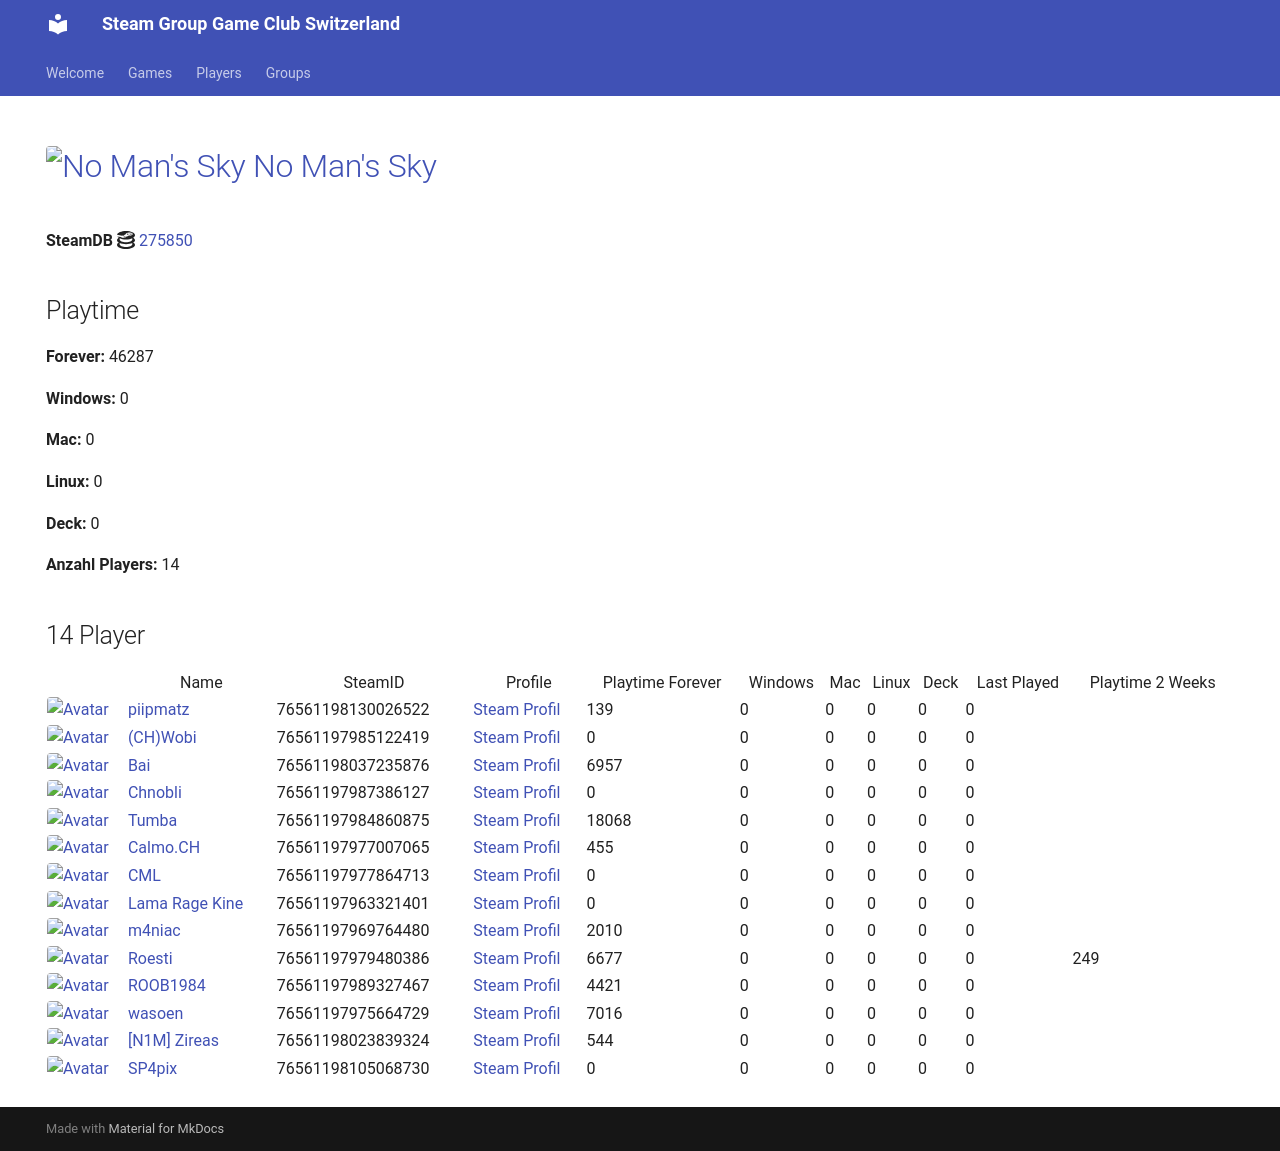

repository: Game-Club-Switzerland/steam.gameclub.ch · page: game/275850/index.html · generator: mkdocs

---
hide:
  - navigation
  - toc
---
# <a href="https://store.steampowered.com/app/275850"><img src="https://media.steampowered.com/steamcommunity/public/images/apps/275850/fccb20f309ac5ae05b3cb4576a8a3357edf86f2e.jpg" alt="No Man's Sky" style="width:32px;height:32px;border-radius:4px;" /> No Man's Sky</a>

**SteamDB :simple-steamdb:** <a href="https://steamdb.info/app/275850">275850</a>

## Playtime

**Forever:** 39302

**Windows:** 0

**Mac:** 0

**Linux:** 0

**Deck:** 0

**Anzahl Players:** 15
## 15 Player

<table id="charts-table" class="display" style="width:100%">
            <thead>
                <tr>
                    <th></th>
                    <th>Name</th>
                    <th>SteamID</th>
                    <th>Profile</th>
                    <th>Playtime Forever</th>
                    <th>Windows</th>
                    <th>Mac</th>
                    <th>Linux</th>
                    <th>Deck</th>
                    <th>Last Played</th>
                    <th>Playtime 2 Weeks</th>
                </tr>
            </thead>
            <tbody>
        <tr>
<td><a href="/player/76561198037235876" target="_blank" title="Bai"><img src="https://avatars.steamstatic.com/ff66d7ecdb46a2149b8a34f896885c36a533e130_full.jpg" alt="Avatar" style="width:48px;height:48px;border-radius:4px;"></a></td><td><a href="/player/76561198037235876" target="_blank" title="Bai">Bai</a></td><td>76561198037235876</td><td><a href="https://steamcommunity.com/profiles/76561198037235876/" target="_blank">Steam Profil</a></td><td>6957</td><td>0</td><td>0</td><td>0</td><td>0</td><td>0</td><td></td></tr>
<tr>
<td><a href="/player/76561197987386127" target="_blank" title="Chnobli"><img src="https://avatars.steamstatic.com/3141d19096a1e3bfb9163590d1aee7a277a408ee_full.jpg" alt="Avatar" style="width:48px;height:48px;border-radius:4px;"></a></td><td><a href="/player/76561197987386127" target="_blank" title="Chnobli">Chnobli</a></td><td>76561197987386127</td><td><a href="https://steamcommunity.com/profiles/76561197987386127/" target="_blank">Steam Profil</a></td><td>0</td><td>0</td><td>0</td><td>0</td><td>0</td><td>0</td><td></td></tr>
<tr>
<td><a href="/player/76561197985122419" target="_blank" title="(CH)Wobi"><img src="https://avatars.steamstatic.com/d54bb79ee87c2fb8393656d125a3ddd8eceb38ab_full.jpg" alt="Avatar" style="width:48px;height:48px;border-radius:4px;"></a></td><td><a href="/player/76561197985122419" target="_blank" title="(CH)Wobi">(CH)Wobi</a></td><td>76561197985122419</td><td><a href="https://steamcommunity.com/id/4wobi/" target="_blank">Steam Profil</a></td><td>0</td><td>0</td><td>0</td><td>0</td><td>0</td><td>0</td><td></td></tr>
<tr>
<td><a href="/player/76561197977864713" target="_blank" title="CML"><img src="https://avatars.steamstatic.com/a52dfe7d3ee19120d8b9b8722f269d6aeb35bd93_full.jpg" alt="Avatar" style="width:48px;height:48px;border-radius:4px;"></a></td><td><a href="/player/76561197977864713" target="_blank" title="CML">CML</a></td><td>76561197977864713</td><td><a href="https://steamcommunity.com/profiles/76561197977864713/" target="_blank">Steam Profil</a></td><td>0</td><td>0</td><td>0</td><td>0</td><td>0</td><td>0</td><td></td></tr>
<tr>
<td><a href="/player/76561197963321401" target="_blank" title="Lama Rage Kine"><img src="https://avatars.steamstatic.com/baf3f1e4fe88fff5f7b21b537acda40c52ec0d56_full.jpg" alt="Avatar" style="width:48px;height:48px;border-radius:4px;"></a></td><td><a href="/player/76561197963321401" target="_blank" title="Lama Rage Kine">Lama Rage Kine</a></td><td>76561197963321401</td><td><a href="https://steamcommunity.com/id/dakine85/" target="_blank">Steam Profil</a></td><td>0</td><td>0</td><td>0</td><td>0</td><td>0</td><td>0</td><td></td></tr>
<tr>
<td><a href="/player/76561197969764480" target="_blank" title="m4niac"><img src="https://avatars.steamstatic.com/7d4a07b7909b83ce6e61db85a98ab4e315c3e6b2_full.jpg" alt="Avatar" style="width:48px;height:48px;border-radius:4px;"></a></td><td><a href="/player/76561197969764480" target="_blank" title="m4niac">m4niac</a></td><td>76561197969764480</td><td><a href="https://steamcommunity.com/profiles/76561197969764480/" target="_blank">Steam Profil</a></td><td>1923</td><td>0</td><td>0</td><td>0</td><td>0</td><td>0</td><td></td></tr>
<tr>
<td><a href="/player/76561197975971094" target="_blank" title="Marco-san"><img src="https://avatars.steamstatic.com/1549337b38219866faf5f61197e2302e5618ec0e_full.jpg" alt="Avatar" style="width:48px;height:48px;border-radius:4px;"></a></td><td><a href="/player/76561197975971094" target="_blank" title="Marco-san">Marco-san</a></td><td>76561197975971094</td><td><a href="https://steamcommunity.com/profiles/76561197975971094/" target="_blank">Steam Profil</a></td><td>0</td><td>0</td><td>0</td><td>0</td><td>0</td><td>0</td><td></td></tr>
<tr>
<td><a href="/player/76561198130026522" target="_blank" title="piipmatz"><img src="https://avatars.steamstatic.com/d80dda23bd7aac56321ff3e591ac4ad9cdee53e6_full.jpg" alt="Avatar" style="width:48px;height:48px;border-radius:4px;"></a></td><td><a href="/player/76561198130026522" target="_blank" title="piipmatz">piipmatz</a></td><td>76561198130026522</td><td><a href="https://steamcommunity.com/id/piipmatz_ch/" target="_blank">Steam Profil</a></td><td>139</td><td>0</td><td>0</td><td>0</td><td>0</td><td>0</td><td></td></tr>
<tr>
<td><a href="/player/76561197979480386" target="_blank" title="Roesti"><img src="https://avatars.steamstatic.com/d11c33497819af95e1c7f16ea77362f87b76117d_full.jpg" alt="Avatar" style="width:48px;height:48px;border-radius:4px;"></a></td><td><a href="/player/76561197979480386" target="_blank" title="Roesti">Roesti</a></td><td>76561197979480386</td><td><a href="https://steamcommunity.com/profiles/76561197979480386/" target="_blank">Steam Profil</a></td><td>332</td><td>0</td><td>0</td><td>0</td><td>0</td><td>0</td><td>1</td></tr>
<tr>
<td><a href="/player/76561197989327467" target="_blank" title="ROOB1984"><img src="https://avatars.steamstatic.com/f435dd79466196cdb7b9e6b507dcdfac7d39657e_full.jpg" alt="Avatar" style="width:48px;height:48px;border-radius:4px;"></a></td><td><a href="/player/76561197989327467" target="_blank" title="ROOB1984">ROOB1984</a></td><td>76561197989327467</td><td><a href="https://steamcommunity.com/profiles/76561197989327467/" target="_blank">Steam Profil</a></td><td>4420</td><td>0</td><td>0</td><td>0</td><td>0</td><td>0</td><td></td></tr>
<tr>
<td><a href="/player/76561197984860875" target="_blank" title="Tumba"><img src="https://avatars.steamstatic.com/897c109fd930143c3d84e2bd02d85f804f7d89a1_full.jpg" alt="Avatar" style="width:48px;height:48px;border-radius:4px;"></a></td><td><a href="/player/76561197984860875" target="_blank" title="Tumba">Tumba</a></td><td>76561197984860875</td><td><a href="https://steamcommunity.com/profiles/76561197984860875/" target="_blank">Steam Profil</a></td><td>17444</td><td>0</td><td>0</td><td>0</td><td>0</td><td>0</td><td></td></tr>
<tr>
<td><a href="/player/76561197975664729" target="_blank" title="wasoen"><img src="https://avatars.steamstatic.com/8ee1103f621f0eae96cb5008ec3253703ac256ae_full.jpg" alt="Avatar" style="width:48px;height:48px;border-radius:4px;"></a></td><td><a href="/player/76561197975664729" target="_blank" title="wasoen">wasoen</a></td><td>76561197975664729</td><td><a href="https://steamcommunity.com/id/wasoen/" target="_blank">Steam Profil</a></td><td>7016</td><td>0</td><td>0</td><td>0</td><td>0</td><td>0</td><td></td></tr>
<tr>
<td><a href="/player/76561198023839324" target="_blank" title="[N1M] Zireas"><img src="https://avatars.steamstatic.com/b053cb698df6607c8515bebff0f89d9c9bcb1c08_full.jpg" alt="Avatar" style="width:48px;height:48px;border-radius:4px;"></a></td><td><a href="/player/76561198023839324" target="_blank" title="[N1M] Zireas">[N1M] Zireas</a></td><td>76561198023839324</td><td><a href="https://steamcommunity.com/profiles/76561198023839324/" target="_blank">Steam Profil</a></td><td>544</td><td>0</td><td>0</td><td>0</td><td>0</td><td>0</td><td></td></tr>
<tr>
<td><a href="/player/76561197977007065" target="_blank" title="Calmo.CH"><img src="https://avatars.steamstatic.com/d5f87817aa0e703dfdb751872ff2545763312145_full.jpg" alt="Avatar" style="width:48px;height:48px;border-radius:4px;"></a></td><td><a href="/player/76561197977007065" target="_blank" title="Calmo.CH">Calmo.CH</a></td><td>76561197977007065</td><td><a href="https://steamcommunity.com/profiles/76561197977007065/" target="_blank">Steam Profil</a></td><td>455</td><td>0</td><td>0</td><td>0</td><td>0</td><td>0</td><td></td></tr>
<tr>
<td><a href="/player/76561198033415545" target="_blank" title="Kolleg"><img src="https://avatars.steamstatic.com/8f6916be3dcc60a0c3e9391276bce389a138b83a_full.jpg" alt="Avatar" style="width:48px;height:48px;border-radius:4px;"></a></td><td><a href="/player/76561198033415545" target="_blank" title="Kolleg">Kolleg</a></td><td>76561198033415545</td><td><a href="https://steamcommunity.com/profiles/76561198033415545/" target="_blank">Steam Profil</a></td><td>72</td><td>0</td><td>0</td><td>0</td><td>0</td><td>0</td><td></td></tr>
</tbody>
</table>
